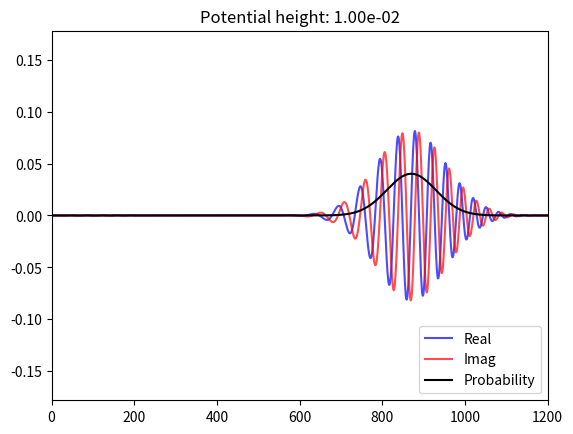

Write the Python code that produced this figure.
# Schrodinger's 1D equatiion
# Quantum Mechanical Simulation using Finite-Difference Time-Domain(FDTD) Method
# This script simulates a probability wave in the presence of multiple
# potentials. The simulation is carried out by using the FDTD algorithm applied to the
# Schrodinger's equation.
# 1) Constant potential: Demonstrates a free particle with dispersion.
# 2) Step potential: Demonstrate transmission and reflection.
# 3) Potential barrier: Demonstrates tunneling.

import matplotlib.pyplot as plt
from matplotlib.animation import FuncAnimation
import numpy as np
import pylab
# set pylab to interactive mode so plots update when run outside ipython
plt.ion()
# Utility functions defines a quick Gaussian pulse function to act as an
# envelope to the wave function .

def Gaussian(x,t,sigma):
    """ A Gaussian curve.
        x=Variable
        t=Time shift
        sigma=standard deviation"""
    return np.exp(-(x-t)**2/(2*sigma**2))
def free(npts):
    "Free particle"
    return np.zeros(npts)
def step(npts,v0):
    "Potential step"
    v=free(npts)
    v[npts:]= v0
    return v
def barrier(npts,v0,thickness):
    "Barrier potential"
    v=free(npts)
    v[npts:+npts+thickness]=v0
    return v
def fillax(x,y,*args,**kw):
    """Fill the space between an array of y values and  the x axis.
        All args/kwargs are passed to the pylab.fill function.
        Returns the value of the pylab.fill() call."""
    xx= np.concatenate((x,np.array([x[-1],x[0]],x.dtype)))
    yy= np.concatenate((y,np.zeros(2,y.dtype)))
    return plt.fill(xx,yy,*args,**kw)

# Simulation constants. Be sure to include decimal points on appropriate
# variables so they become floats instead of integers.

N=1200 # Number of spatial points.
T= 5*N # Number of time step.5*N is a nice value for terminating before anything reaches the boundaries.
Tp= 50 # Number of time steps to increment before updating the plot.
dx=1.0e0 # Spatial resolution
m= 1.0e0 # Particle mass
hbar=1.0e0 # Plank's constant
X= dx*np.linspace(0,N,N) # spatial axis
# Potential parameters
v0=1.0e-2 # Potential Amplitude ( Used for steps and barriers)
THCK= 15 # Thickness of the potential barrier
#POTENTIAL ='free'
POTENTIAL ='step'
#POTENTIAL ='barrier'
sigma=40.
x0=round(N/2)-5*sigma # Time-shift
k0=np.pi/20
E=(hbar**2/2.0/m)*(k0**2+0.5/sigma**2)
if POTENTIAL=='free':
    v=free(N)
elif POTENTIAL=='step':
    v=step(N,v0)
elif POTENTIAL=='barrier':
    v=barrier(N,v0,THCK)
else:
    raise ValueError("Unrecognized potential type: %s" % POTENTIAL)
vmax=v.max() # Maximum potential of the domain.
dt= hbar/(2*hbar**2/(m*dx**2)+vmax)   # Critical time
c1=hbar*dt/(m*dx**2)   # constant coefficient1
c2=2*dt/hbar           # constant coefficient2
c2v=c2*v               # pre-compute outside of update loop

print ('One-dimensional Schrodinger equation - Time evolution')
print ('Wavepacket energy: ',E)
print ('Potential type: ',POTENTIAL)
print ('Potential height v0: ',v0)
print ('Barrier thickness: ',THCK)
# Wave functions .Three states represents past,present and future.
psi_r=np.zeros((3,N)) # Real
psi_i=np.zeros((3,N)) # Imaginary
psi_p=np.zeros(N,)    # Observable probability(magnitude-squared of the complex wave function).
# Temporal indexing constant ,used for accessing rows of the wavefunctions.
PA=0 #past
PR=1 #Present
FU=2 #Future
# Initialize wavefunction.A Present-only will "split" with half the
# wavefunction propagating to the left and the other half to the right.
# Including a "past" state will cause it to propagate one way.
xn=range(1,N)
x=X[xn]/dx    # Normalized position coordinate
gg=Gaussian(x,x0,sigma)
cx=np.cos(k0*x)
sx=np.sin(k0*x)
psi_r[PR,xn]=cx*gg
psi_i[PR,xn]=sx*gg
psi_r[PA,xn]=cx*gg
psi_i[PA,xn]=sx*gg
#Initial NormalizaTION OF wavefunctions
# compute the observable probability.
psi_p=psi_r[PR]**2+psi_i[PR]**2
# Normalize the wavefunction so that the total probability in the simulation is equal to 1.
P=dx*psi_p.sum()  # Total probability
nrm=np.sqrt(P)
psi_r /=nrm
psi_i /=nrm
psi_p /=P
# Initialize the figure and axes.
plt.figure()
xmin=X.min()
xmax=X.max()
ymax=1.5*(psi_r[PR]).max()
plt.axis([xmin,xmax,-ymax,ymax])
lineR, =plt.plot(X,psi_r[PR],'b',alpha=0.7,label='Real')
lineI, =plt.plot(X,psi_i[PR],'r',alpha=0.7,label='Imag')
lineP, =plt.plot(X,6*psi_p,'k',label='Probability')
plt.title('Potential height: %.2e' % v0)
# For non-zero Potentials , plot them and shade the classically forbidden region
# in light red,as well as drawing a green line at the wavepacket's total energy
# in the same units the potential is being plotted.
if vmax!=0:
    # Scaling factor for energies , so they fit in the same plot as the wavefunctions
    Efac=ymax/2.0/vmax
    v_plot=v*Efac
    plt.plot(X,v_plot,':k',zorder=0) # Potential line
    fillax(X,v_plot,facecolor='y',alpha=0.2,zorder=0)
    # plot the wavefunction energy,in the same scale as the potential
    plt.axhline(E*Efac,color='g',label='Energy',zorder=1)
plt.legend(loc='lower right')
plt.draw()
# Plotting the E line . Fix it back manually.
plt.xlim(xmin,xmax)
# Direct index assignment is MUCH faster than using a spatial FOR loop,so
# these constant are used in the update equations. Remember that python uses zero-based indexing
IDX1=range(1,N-1)         # psi[k]
IDX2=range(2,N)           # psi[k+1]
IDX3=range(0,N-2)         # psi[k-1]
for t in range(T+1):
    # Precompute a couple of indexing constants , this speeds up the computation
    psi_rPR=psi_r[PR]
    psi_iPR=psi_i[PR]
    # Apply the update equations
    psi_i[FU,IDX1]=psi_i[PA,IDX1]+ \
                    c1*(psi_rPR[IDX2]-2*psi_rPR[IDX1]+
                        psi_rPR[IDX3])
    psi_i[FU] -= c2v*psi_r[PR]
    psi_r[FU,IDX1]=psi_r[PA,IDX1]- \
                    c1*(psi_iPR[IDX2]-2*psi_iPR[IDX1]+
                        psi_iPR[IDX3])
    psi_r[FU]+=c2v*psi_i[PR]
    # Increment the time steps. PR->PA and FU->PR
    psi_r[PA]=psi_rPR
    psi_r[PR]=psi_r[FU]
    psi_i[PA]=psi_iPR
    psi_i[PR]=psi_i[FU]
    # Only plot after a few iterations to make the simulation run faster.
    if t % Tp == 0:
        # Compute Observable Probability for the plot .
        psi_p=psi_r[PR]**2+psi_i[PR]**2
        # Updates the plots.
        lineR.set_ydata(psi_r[PR])
        lineI.set_ydata(psi_i[PR])
        # Note : That we plot the probability density amplified by a factor so it's a bit easier to see
        lineP.set_ydata(6*psi_p)
        plt.draw()
# So the windows don't auto-close at the end if run outside the ipython
#animation=FuncAnimation(fig,func=psi_p,frames=np.arange(0,10,0.01),interval=10)
plt.ioff()
plt.show()





























        







































    


    























































































    
    
    

